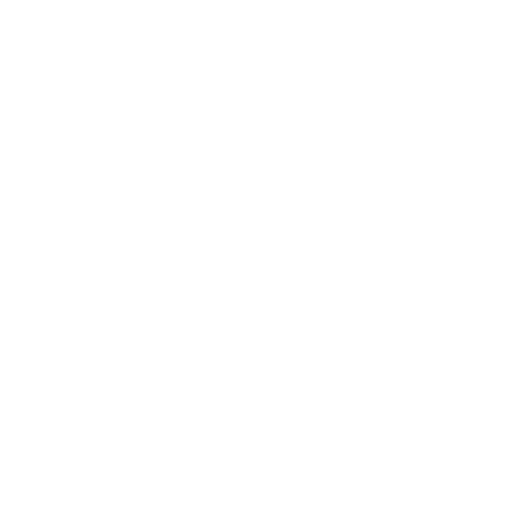
t = 0.00 s
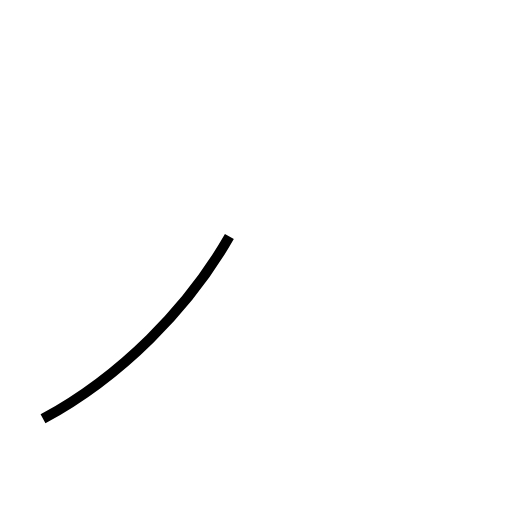
t = 0.77 s
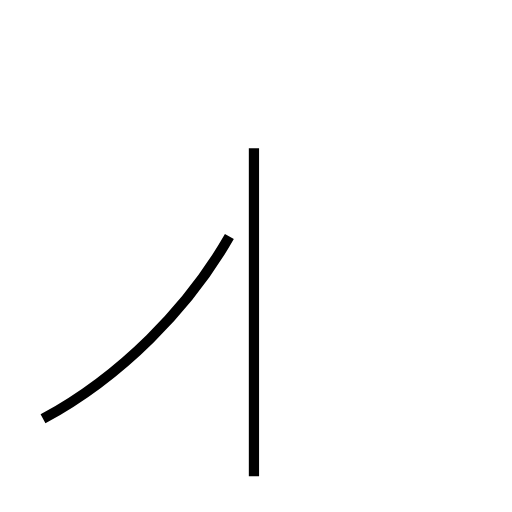
t = 1.73 s
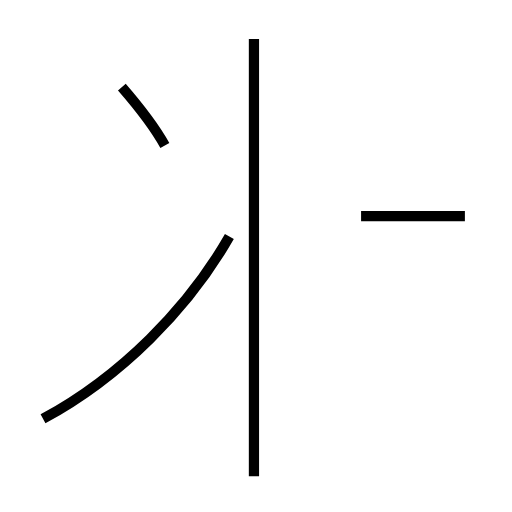
t = 2.57 s
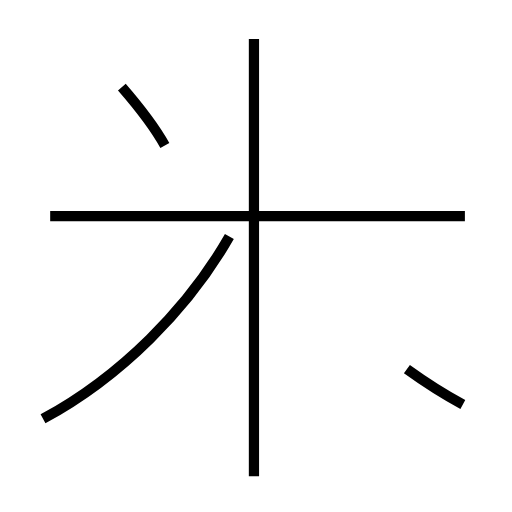
t = 3.68 s
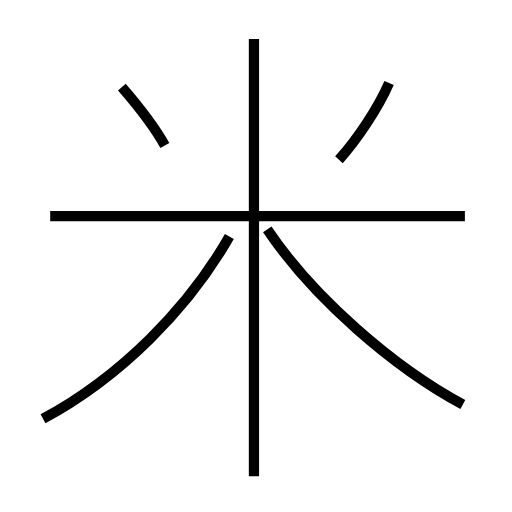
t = 4.53 s

The animated SVG that drew these frames (rendered in a browser with its animation timeline set to each time). Animation: 6 SMIL elements (animate=6); one cycle of 4.53 s.

<?xml version='1.0' encoding='utf-8'?>
<svg viewBox="0.0 -6.0 50.0 50.0" version="1.1" xmlns="http://www.w3.org/2000/svg"><rect x="-1000" y="-1000" width="2000" height="2000" stroke="white" fill="white" /><g style="fill:none;stroke:#000000;stroke-width:1"><path d="M 4.2 -3.1 C 11.8 -7.2 18.4 -13.9 22.4 -20.9 " transform="translate(0.0 38.0)" stroke-dasharray="25.77132968228484" stroke-dashoffset="25.77132968228484"><animate attributeName="stroke-dashoffset" from="25.77132968228484" to="0" dur="0.7731398904685451s" begin="0s; anim_end.end" fill="freeze" id="anim0" /></path><path d="M 24.8 2.5 L 24.8 -40.2 " transform="translate(0.0 38.0)" stroke-dasharray="42.7" stroke-dashoffset="42.7"><animate attributeName="stroke-dashoffset" from="42.7" to="0" dur="1.2810000000000001s" begin="anim0.end" fill="freeze" id="anim1" /></path><path d="M 16.1 -29.8 C 15.1 -31.6 13.2 -34.0 11.9 -35.5 " transform="translate(0.0 38.0)" stroke-dasharray="7.090525219281326" stroke-dashoffset="7.090525219281326"><animate attributeName="stroke-dashoffset" from="7.090525219281326" to="0" dur="0.21271575657843977s" begin="anim1.end" fill="freeze" id="anim2" /></path><path d="M 45.4 -22.9 L 4.9 -22.9 " transform="translate(0.0 38.0)" stroke-dasharray="40.5" stroke-dashoffset="40.5"><animate attributeName="stroke-dashoffset" from="40.5" to="0" dur="1.2149999999999999s" begin="anim2.end" fill="freeze" id="anim3" /></path><path d="M 45.2 -4.5 C 38.5 -8.1 30.6 -14.9 26.1 -21.6 " transform="translate(0.0 38.0)" stroke-dasharray="25.853372855283006" stroke-dashoffset="25.853372855283006"><animate attributeName="stroke-dashoffset" from="25.853372855283006" to="0" dur="0.7756011856584901s" begin="anim3.end" fill="freeze" id="anim4" /></path><path d="M 33.1 -28.4 C 34.9 -30.4 36.9 -33.4 38.0 -35.9" transform="translate(0.0 38.0)" stroke-dasharray="8.991019088434053" stroke-dashoffset="8.991019088434053"><animate attributeName="stroke-dashoffset" from="8.991019088434053" to="0" dur="0.2697305726530216s" begin="anim4.end" fill="freeze" id="anim_end" /></path></g></svg>
